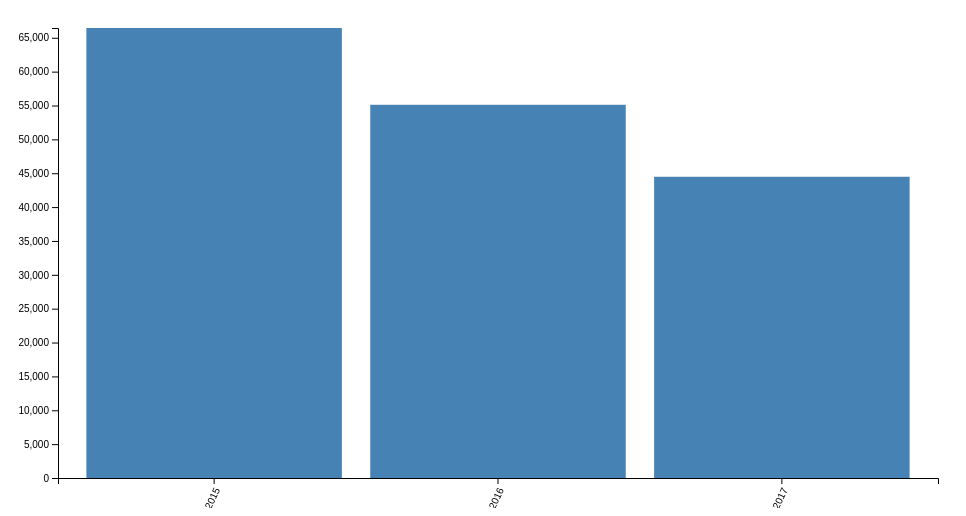
D3 v4 page, settled after 360 driven frames (6 s of simulated time); the page loaded 1 data file(s).



// set the dimensions and margins of the graph
var margin = {top: 20, right: 20, bottom: 30, left: 50},
    width = 950 - margin.left - margin.right,
    height = 500 - margin.top - margin.bottom;

// set the ranges
var x = d3.scaleBand()
          .range([0, width])
          .padding(0.1);
var y = d3.scaleLinear()
          .range([height, 0]);
          

var svg = d3.select("body").append("svg")
    .attr("width", width + margin.left + margin.right)
    .attr("height", height + margin.top + margin.bottom)
  .append("g")
    .attr("transform", 
          "translate(" + margin.left + "," + margin.top + ")");

// get the data
d3.json("data.json", function(error, data) {
    alert(JSON.stringify(data));
  if (error) throw error;

  // format the data
  data.forEach(function(d) {
    d.spend = +d.spend;
  });

  // Scale the range of the data in the domains
  x.domain(data.map(function(d) { return d.Year; }));
  y.domain([0, d3.max(data, function(d) { return d.spend; })]);

  // append the rectangles for the bar chart
  svg.selectAll(".bar")
      .data(data)
    .enter().append("rect")
      .attr("class", "bar")
      .attr("x", function(d) { return x(d.Year); })
      .attr("width", x.bandwidth())
      .attr("y", function(d) { return y(d.spend); })
      .attr("height", function(d) { return height - y(d.spend); });

  // add the x Axis
  svg.append("g")
      .attr("transform", "translate(0," + height + ")")
      .call(d3.axisBottom(x))
      .selectAll("text")	
        .style("text-anchor", "end")
        .attr("dx", "-.8em")
        .attr("dy", ".15em")
        .attr("transform", "rotate(-65)");

  // add the y Axis
  svg.append("g")
      .call(d3.axisLeft(y));

});



### data: data.json
[
 {
  "Year": "2015",
  "spend": 66443.0
 },
 {
  "Year": "2016",
  "spend": 55106.0
 },
 {
  "Year": "2017",
  "spend": 44478.0
 }
]